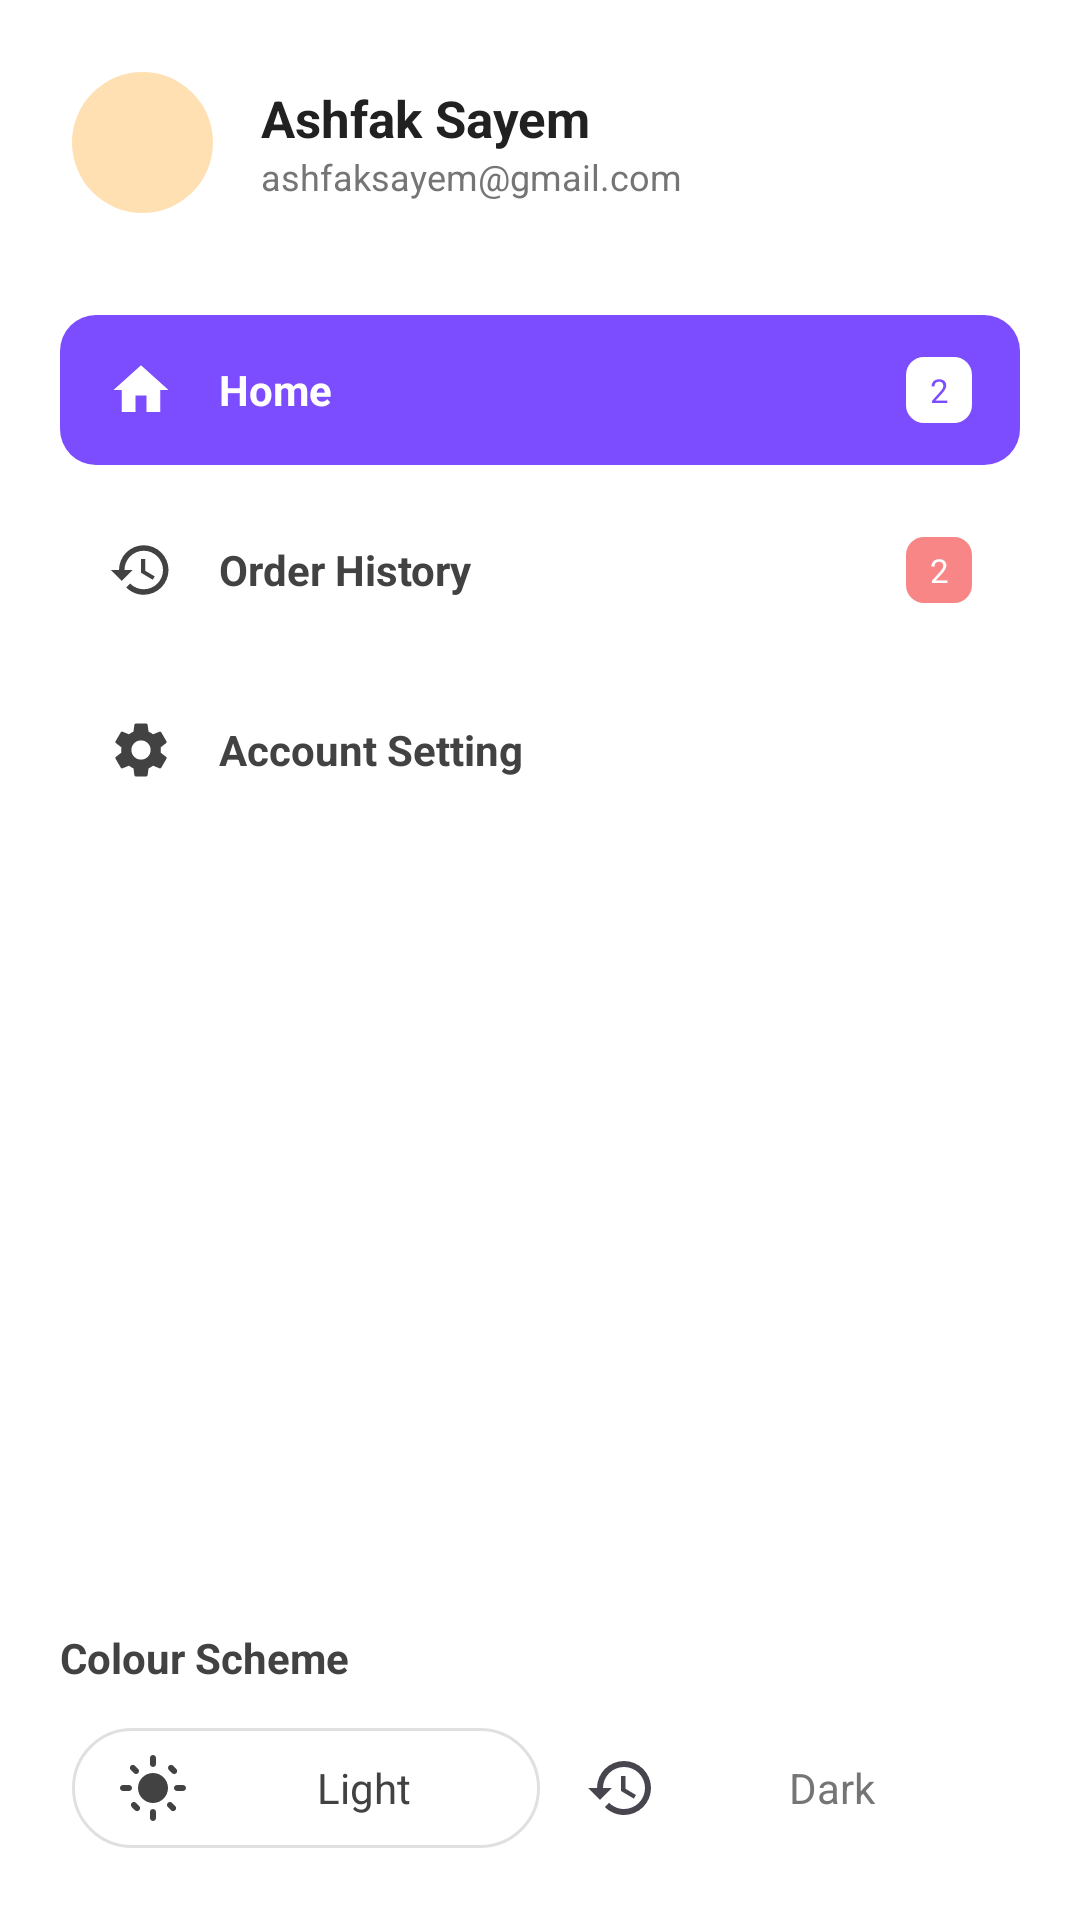

Android layout source for this screen:
<!-- AndroidManifest.xml: application theme Theme.Assignment3 -->
<!-- res/layout/nav_header_seller.xml -->
<?xml version="1.0" encoding="utf-8"?>
<LinearLayout xmlns:android="http://schemas.android.com/apk/res/android"
    xmlns:app="http://schemas.android.com/apk/res-auto"
    android:layout_width="match_parent"
    android:layout_height="match_parent"
    android:orientation="vertical"
    android:padding="20dp"
    android:background="@color/white">

    <LinearLayout
        android:layout_width="match_parent"
        android:layout_height="wrap_content"
        android:gravity="center_vertical"
        android:orientation="horizontal"
        android:layout_marginBottom="30dp">

        <com.google.android.material.imageview.ShapeableImageView
            android:id="@+id/iv_profile_pic"
            android:layout_width="55dp"
            android:layout_height="55dp"
            android:src="@drawable/ic_person"
            app:shapeAppearanceOverlay="@style/CircleImage"
            android:background="#FFE0B2"
            android:padding="4dp"/>

        <LinearLayout
            android:layout_width="wrap_content"
            android:layout_height="wrap_content"
            android:orientation="vertical"
            android:layout_marginStart="12dp">
            <TextView
                android:id="@+id/tv_header_name"
                android:layout_width="wrap_content"
                android:layout_height="wrap_content"
                android:text="Ashfak Sayem"
                android:textStyle="bold"
                android:textColor="#212121"
                android:textSize="17sp" />
            <TextView
                android:id="@+id/tv_header_email"
                android:layout_width="wrap_content"
                android:layout_height="wrap_content"
                android:text="ashfaksayem@gmail.com"
                android:textColor="#757575"
                android:textSize="12sp" />
        </LinearLayout>
    </LinearLayout>

    <LinearLayout
        android:id="@+id/menu_home"
        android:layout_width="match_parent"
        android:layout_height="50dp"
        android:background="@drawable/bg_menu_selected"
        android:gravity="center_vertical"
        android:paddingHorizontal="16dp"
        android:layout_marginBottom="10dp">
        <ImageView
            android:layout_width="22dp"
            android:layout_height="22dp"
            android:src="@drawable/ic_home"
            app:tint="@color/white" />
        <TextView
            android:layout_width="0dp"
            android:layout_height="wrap_content"
            android:layout_weight="1"
            android:layout_marginStart="15dp"
            android:text="Home"
            android:textColor="@color/white"
            android:textStyle="bold" />
        <TextView
            android:layout_width="22dp"
            android:layout_height="22dp"
            android:background="@drawable/bg_badge_white"
            android:gravity="center"
            android:text="2"
            android:textSize="11sp"
            android:textColor="#7C4DFF" />
    </LinearLayout>

    <LinearLayout
        android:id="@+id/menu_orders"
        android:layout_width="match_parent"
        android:layout_height="50dp"
        android:gravity="center_vertical"
        android:paddingHorizontal="16dp"
        android:layout_marginBottom="10dp">
        <ImageView
            android:layout_width="22dp"
            android:layout_height="22dp"
            android:src="@drawable/ic_history"
            app:tint="#424242" />
        <TextView
            android:layout_width="0dp"
            android:layout_height="wrap_content"
            android:layout_weight="1"
            android:layout_marginStart="15dp"
            android:text="Order History"
            android:textColor="#424242"
            android:textStyle="bold" />
        <TextView
            android:layout_width="22dp"
            android:layout_height="22dp"
            android:background="@drawable/bg_badge_red"
            android:gravity="center"
            android:text="2"
            android:textSize="11sp"
            android:textColor="@color/white" />
    </LinearLayout>

    <LinearLayout
        android:id="@+id/menu_settings"
        android:layout_width="match_parent"
        android:layout_height="50dp"
        android:gravity="center_vertical"
        android:paddingHorizontal="16dp">
        <ImageView
            android:layout_width="22dp"
            android:layout_height="22dp"
            android:src="@drawable/ic_settings"
            app:tint="#424242" />
        <TextView
            android:layout_width="wrap_content"
            android:layout_height="wrap_content"
            android:layout_marginStart="15dp"
            android:text="Account Setting"
            android:textColor="#424242"
            android:textStyle="bold" />
    </LinearLayout>

    <View
        android:layout_width="match_parent"
        android:layout_height="0dp"
        android:layout_weight="1" />

    <TextView
        android:layout_width="wrap_content"
        android:layout_height="wrap_content"
        android:text="@string/colour_scheme"
        android:textStyle="bold"
        android:textColor="#424242"
        android:layout_marginBottom="10dp"/>

    <LinearLayout
        android:layout_width="match_parent"
        android:layout_height="48dp"
        android:background="@drawable/bg_theme_toggle"
        android:padding="4dp"
        android:orientation="horizontal">
        <TextView
            android:id="@+id/btn_light"
            android:layout_width="0dp"
            android:layout_height="match_parent"
            android:layout_weight="1"
            android:background="@drawable/bg_theme_btn_active"
            android:gravity="center"
            android:text="Light"
            android:textColor="#424242"
            android:drawableStart="@drawable/ic_theme_sum"
            android:paddingStart="15dp"/>
        <TextView
            android:id="@+id/btn_dark"
            android:layout_width="0dp"
            android:layout_height="match_parent"
            android:layout_weight="1"
            android:gravity="center"
            android:text="Dark"
            android:textColor="#757575"
            android:drawableStart="@drawable/ic_history"
            android:paddingStart="15dp"/>
    </LinearLayout>
</LinearLayout>
<!-- resources referenced by this layout -->
<resources>
  <color name="white">#FFFFFFFF</color>
  <!-- drawable bg_badge_red (drawable) -->
  <shape xmlns:android="http://schemas.android.com/apk/res/android">
      <solid android:color="#F88686" />
      <corners android:radius="6dp" />
  </shape>
  <!-- drawable bg_badge_white (drawable) -->
  <?xml version="1.0" encoding="utf-8"?>
  <shape xmlns:android="http://schemas.android.com/apk/res/android">
      <solid android:color="#FFFFFF" />
  
      <corners android:radius="6dp" />
  
      <size
          android:width="22dp"
          android:height="22dp" />
  </shape>
  <!-- drawable bg_menu_selected (drawable) -->
  <shape xmlns:android="http://schemas.android.com/apk/res/android">
      <solid android:color="#7C4DFF" />
      <corners android:radius="12dp" />
  </shape>
  <!-- drawable bg_theme_btn_active (drawable) -->
  <shape xmlns:android="http://schemas.android.com/apk/res/android">
      <solid android:color="@color/white" />
      <corners android:radius="22dp" />
      <stroke android:width="1dp" android:color="#E0E0E0"/>
  </shape>
  <!-- drawable ic_history (drawable) -->
  <vector xmlns:android="http://schemas.android.com/apk/res/android"
      android:width="24dp"
      android:height="24dp"
      android:viewportWidth="24"
      android:viewportHeight="24"
      android:tint="?attr/colorControlNormal">
      <path
          android:fillColor="@android:color/white"
          android:pathData="M13,3A9,9 0,0 0,4 12H1L4.89,15.89L4.96,16.03L9,12H6A7,7 0,0 1,13 5A7,7 0,0 1,20 12A7,7 0,0 1,13 19C11.07,19 9.32,18.21 8.06,16.94L6.64,18.36C8.27,20 10.5,21 13,21A9,9 0,0 0,22 12A9,9 0,0 0,13 3M12,8V13L16.28,15.54L17,14.33L13.5,12.25V8H12Z" />
  </vector>
  <!-- drawable ic_home (drawable) -->
  <vector xmlns:android="http://schemas.android.com/apk/res/android" android:height="24dp" android:tint="#B1B1B1" android:viewportHeight="24" android:viewportWidth="24" android:width="24dp">
        
      <path android:fillColor="@android:color/white" android:pathData="M10,20v-6h4v6h5v-8h3L12,3 2,12h3v8z"/>
      
  </vector>
  <!-- drawable ic_settings (drawable) -->
  <vector xmlns:android="http://schemas.android.com/apk/res/android"
      android:width="24dp"
      android:height="24dp"
      android:viewportWidth="24"
      android:viewportHeight="24"
      android:tint="?attr/colorControlNormal">
      <path
          android:fillColor="@android:color/white"
          android:pathData="M19.14,12.94c0.04,-0.3 0.06,-0.61 0.06,-0.94c0,-0.32 -0.02,-0.64 -0.07,-0.94l2.03,-1.58c0.18,-0.14 0.23,-0.41 0.12,-0.61l-1.92,-3.32c-0.12,-0.22 -0.37,-0.29 -0.59,-0.22l-2.39,0.96c-0.5,-0.38 -1.03,-0.7 -1.62,-0.94L14.4,2.81c-0.04,-0.24 -0.24,-0.41 -0.48,-0.41h-3.84c-0.24,0 -0.44,0.17 -0.47,0.41l-0.36,2.54c-0.59,0.24 -1.13,0.57 -1.62,0.94L5.24,5.33c-0.22,-0.08 -0.47,0 -0.59,0.22L2.74,8.87C2.62,9.08 2.66,9.34 2.86,9.48l2.03,1.58C4.84,11.36 4.81,11.67 4.81,12c0,0.33 0.02,0.64 0.07,0.94l-2.03,1.58c-0.18,0.14 -0.23,0.41 -0.12,0.61l1.92,3.32c0.12,0.22 0.37,0.29 0.59,0.22l2.39,-0.96c0.5,0.38 1.03,0.7 1.62,0.94l0.36,2.54c0.05,0.24 0.24,0.41 0.48,0.41h3.84c0.24,0 0.44,-0.17 0.47,-0.41l0.36,-2.54c0.59,-0.24 1.13,-0.57 1.62,-0.94l2.39,0.96c0.22,0.08 0.47,0 0.59,-0.22l1.92,-3.32c0.12,-0.22 0.07,-0.47 -0.12,-0.61L19.14,12.94zM12,15.5c-1.93,0 -3.5,-1.57 -3.5,-3.5s1.57,-3.5 3.5,-3.5s3.5,1.57 3.5,3.5S13.93,15.5 12,15.5z" />
  </vector>
  <string name="colour_scheme"> Colour Scheme</string>
  <style name="CircleImage">
          <item name="cornerSize">50%</item>
      </style>
  <style name="Theme.Assignment3" parent="Base.Theme.Assignment3" />
  <style name="Base.Theme.Assignment3" parent="Theme.Material3.DayNight.NoActionBar">
          
          
      </style>
</resources>
